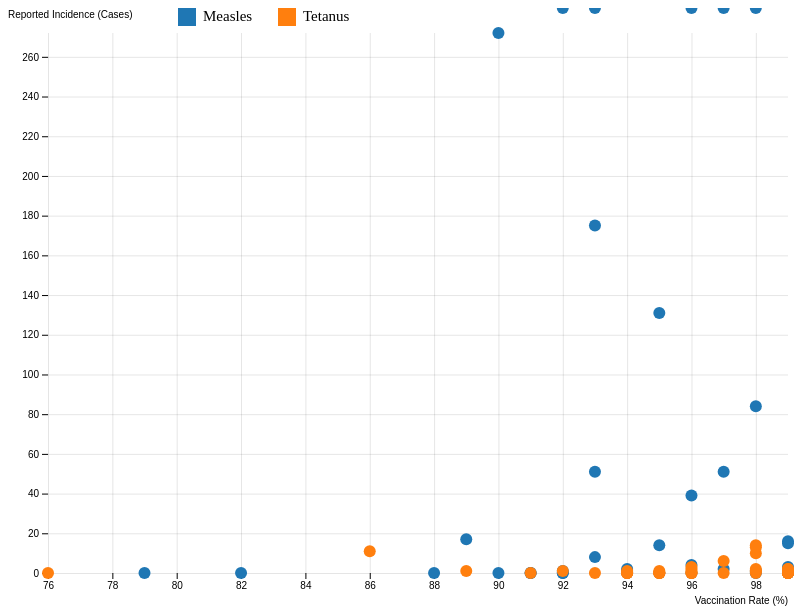
D3 v7 page, settled after 360 driven frames (6 s of simulated time); the page loaded 1 data file(s).


// ── scatterplot.js
function init() {
    w = 800;
    h = 600;
    const margin = { top: 25, right: 20, bottom: 35, left: 40 };

    d3.csv('VaccineRate_ReportedIncidence2013.csv', function(d) {
        return {
            country: d.country,
            incidence: +d.incidence,
            rate: (+d.vaccine_rate * 100),
            disease: d.disease
        };
    }).then(function(data) {
        scatterPlot(data);
    });

    function scatterPlot(data) {
        const x = d3.scaleLinear()
                    .domain(d3.extent(data, d => d.rate))
                    .range([margin.left, w - margin.right]);

        const y = d3.scaleLinear()
            .domain([0, d3.max(data, d => d.incidence)])
            .range([h - margin.bottom, margin.top]);

        const color = d3.scaleOrdinal()
            .domain(["Measles", "Tetanus"])
            .range(d3.schemeCategory10);

        const svg = d3.select("#scatterplot")
            .append("svg")
            .attr("viewBox", [0, 0, w, h])
            .attr("width", w)
            .attr("height", h)
            .attr("style", "max-width: 100%; height: auto;");;

        svg.append("g")
            .attr("transform", `translate(0,${h - margin.bottom})`)
            .call(d3.axisBottom(x).ticks(w / 80))
            .call(g => g.select(".domain").remove())
            .call(g => g.append("text")
                .attr("x", w - margin.right)
                .attr("y", margin.bottom - 4)
                .attr("fill", "currentColor")
                .attr("text-anchor", "end")
                .text("Vaccination Rate (%)"));

        svg.append("g")
            .attr("transform", `translate(${margin.left},0)`)
            .call(d3.axisLeft(y))
            .call(g => g.select(".domain").remove())
            .call(g => g.append("text")
                .attr("x", -margin.left)
                .attr("y", 10)
                .attr("fill", "currentColor")
                .attr("text-anchor", "start")
                .text("Reported Incidence (Cases)"));

        svg.append("g")
            .attr("stroke", "currentColor")
            .attr("stroke-opacity", 0.1)
            .selectAll("line")
            .data(x.ticks())
            .join("line")
            .attr("x1", d => 0.5 + x(d))
            .attr("x2", d => 0.5 + x(d))
            .attr("y1", margin.top)
            .attr("y2", h - margin.bottom);

        svg.append("g")
            .attr("stroke", "currentColor")
            .attr("stroke-opacity", 0.1)
            .selectAll("line")
            .data(y.ticks())
            .join("line")
            .attr("y1", d => 0.5 + y(d))
            .attr("y2", d => 0.5 + y(d))
            .attr("x1", margin.left)
            .attr("x2", w - margin.right);

        const tooltip = d3.select("#scatterplot").append("div")
            .attr("class", "tooltip")
            .style("position", "absolute")
            .style("background-color", "#fff")
            .style("border", "1px solid #ccc")
            .style("padding", "5px")
            .style("border-radius", "5px")
            .style("font-size", "12px")
            .style("color", "#333")
            .style("pointer-events", "none")
            .style("opacity", 0);

        svg.append("g")
            .selectAll("circle")
            .data(data)
            .join("circle")
            .attr("cx", d => x(d.rate))
            .attr("cy", d => y(d.incidence))
            .attr("r", 6)
            .attr("fill", d => color(d.disease))
            .on("mouseover", function (event, d) {
                tooltip.transition().duration(100).style("opacity", 0.9);
                tooltip.html(`${d.country}`)
                    .style("left", (event.pageX + 10) + "px")
                    .style("top", (event.pageY - 28) + "px");
            })
            .on("mouseout", function () {
                tooltip.transition()
                        .duration(100)
                        .style("opacity", 0);
            });

        // Create the legend at the top
        const legend = svg.append('g')
                          .attr('class', 'legend')
                          .attr('transform', `translate(${margin.left},${margin.top - 25})`); // Positioned near the top

        color.domain().forEach((disease, i) => {
        
            const item = legend.append('g')
                               .attr('transform', `translate(${i * 100}, 0)`); // Space items horizontally

            item.append('rect')
                .attr('x', 130)
                .attr('y', 0)
                .attr('width', 18)
                .attr('height', 18)
                .attr('fill', color(disease));

            item.append('text')
                .attr('x', 155)
                .attr('y', 10)
                .text(disease)
                .style('font-size', '15px')
                .attr('alignment-baseline', 'middle');
        });
    }
}

window.onload = init;



    // function scatterPlot(dataset){
    //     // Create positional scales
    //     const xScale = d3.scaleLinear()
    //         // .domain([0, d3.max(dataset, d => d.rate)])
    //         .domain([0, 100])
    //         .range([margin.left, w - margin.right]);

    //     const yScale = d3.scaleLinear()
    //         .domain([0, d3.max(dataset, d => d.incidence)])
    //         .range([h - margin.bottom, margin.top]);

    //     var svg = d3.select('#scatterplot')
    //             .append('svg')
    //             .attr('width', w)
    //             .attr('height', h);

    //     // Add circles for each data point
    //     svg.selectAll('circle')
    //         .data(dataset)
    //         .enter()
    //         .append('circle')
    //         .attr('cx', d => xScale(d.rate))
    //         .attr('cy', d => yScale(d.incidence))
    //         .attr('r', 5)
    //         .attr('fill', 'steelblue');

    //     // Append X-axis
    //     svg.append("g")
    //         .attr("transform", `translate(0,${h - margin.bottom})`)
    //         .call(d3.axisBottom(xScale).ticks(10));

    //     // Append Y-axis
    //     svg.append("g")
    //         .attr("transform", `translate(${margin.left},0)`)
    //         // .attr("transform", `translate(${w/2},0)`)
    //         .call(d3.axisLeft(yScale).ticks(Math.ceil()));

    //     // X-axis label
    //     svg.append("text")
    //         .attr("x", w / 2)
    //         .attr("y", h - margin.bottom + 32) // Position below the x-axis
    //         .attr("text-anchor", "middle")
    //         .style("font-size", "14px")
    //         .text("Vaccination Rate (%)");

    //     // Y-axis label
    //     svg.append("text")
    //         // .attr("transform", "rotate(-90)")
    //         // .attr("x", -h / 2)
    //         .attr("x", margin.left - 30)
    //         .attr("y", margin.top - 10) // Position left of the y-axis
    //         .attr("text-anchor", "start")
    //         .style("font-size", "14px")
    //         .text("Reported Incidence (Cases)");

    //     // Add a grid.
    //     svg.append("g")
    //         .attr("stroke", "currentColor")
    //         .attr("stroke-opacity", 0.1)
    //         .call(g => g.append("g")
    //             .selectAll("line")
    //             .data(xScale.ticks())
    //             .join("line")
    //             .attr("x1", d => 0.5 + x(d))
    //             .attr("x2", d => 0.5 + x(d))
    //             .attr("y1", marginTop)
    //             .attr("y2", h - marginBottom))
    //         .call(g => g.append("g")
    //             .selectAll("line")
    //             .data(yScale.ticks())
    //             .join("line")
    //             .attr("y1", d => 0.5 + y(d))
    //             .attr("y2", d => 0.5 + y(d))
    //             .attr("x1", marginLeft)
    //             .attr("x2", w - marginRight));
        
    // }
    

window.onload = init;

### data: VaccineRate_ReportedIncidence2013.csv
country, incidence, vaccine_rate, disease
Albania, 0, 0.99, Measles
Andorra, 0, 0.95, Measles
Austria, , 0.92, Measles
Belarus, 16, 0.99, Measles
Belgium, 39, 0.96, Measles
Bosnia and Herzegovina, , 0.92, Measles
Bulgaria, 14, 0.95, Measles
Croatia, 0, 0.94, Measles
Czechia, 15, 0.99, Measles
Denmark, 17, 0.89, Measles
Estonia, 2, 0.94, Measles
Finland, 2, 0.97, Measles
France, 272, 0.9, Measles
Germany, 1,771, 0.97, Measles
Greece, 3, 0.99, Measles
Hungary, 1, 0.99, Measles
Iceland, 0, 0.91, Measles
Ireland, 51, 0.93, Measles
Italy, , 0.9, Measles
Latvia, 0, 0.96, Measles
Luxembourg, 0, 0.99, Measles
Malta, , 0.99, Measles
Monaco, , 0.91, Measles
Montenegro, 0, 0.88, Measles
Netherlands, 2,632, 0.96, Measles
North Macedonia, 4, 0.96, Measles
Norway, 8, 0.93, Measles
Poland, 84, 0.98, Measles
Portugal, 1, 0.98, Measles
Romania, 1,159, 0.92, Measles
Russia, 2,339, 0.98, Measles
San Marino, , 0.82, Measles
Serbia, 1, 0.92, Measles
Slovakia, 0, 0.98, Measles
Slovenia, 1, 0.94, Measles
Spain, 131, 0.95, Measles
Sweden, 51, 0.97, Measles
Switzerland, 175, 0.93, Measles
Ukraine, , 0.79, Measles
United Kingdom, 1,919, 0.93, Measles
Albania, 0, 0.99, Tetanus
Andorra, 0, 0.96, Tetanus
Austria, , 0.95, Tetanus
Belarus, 0, 0.93, Tetanus
Belgium, , 0.98, Tetanus
Bosnia and Herzegovina, , 0.99, Tetanus
Bulgaria, 1, 0.89, Tetanus
Croatia, 1, 0.95, Tetanus
Czechia, 0, 0.96, Tetanus
Denmark, 1, 0.98, Tetanus
Estonia, 1, 0.94, Tetanus
Finland, , 0.94, Tetanus
France, 10, 0.98, Tetanus
Germany, , 0.99, Tetanus
Greece, 1, 0.99, Tetanus
Hungary, 2, 0.99, Tetanus
Iceland, 0, 0.91, Tetanus
Ireland, 2, 0.96, Tetanus
Italy, , 0.96, Tetanus
Latvia, 0, 0.94, Tetanus
... 20 more rows